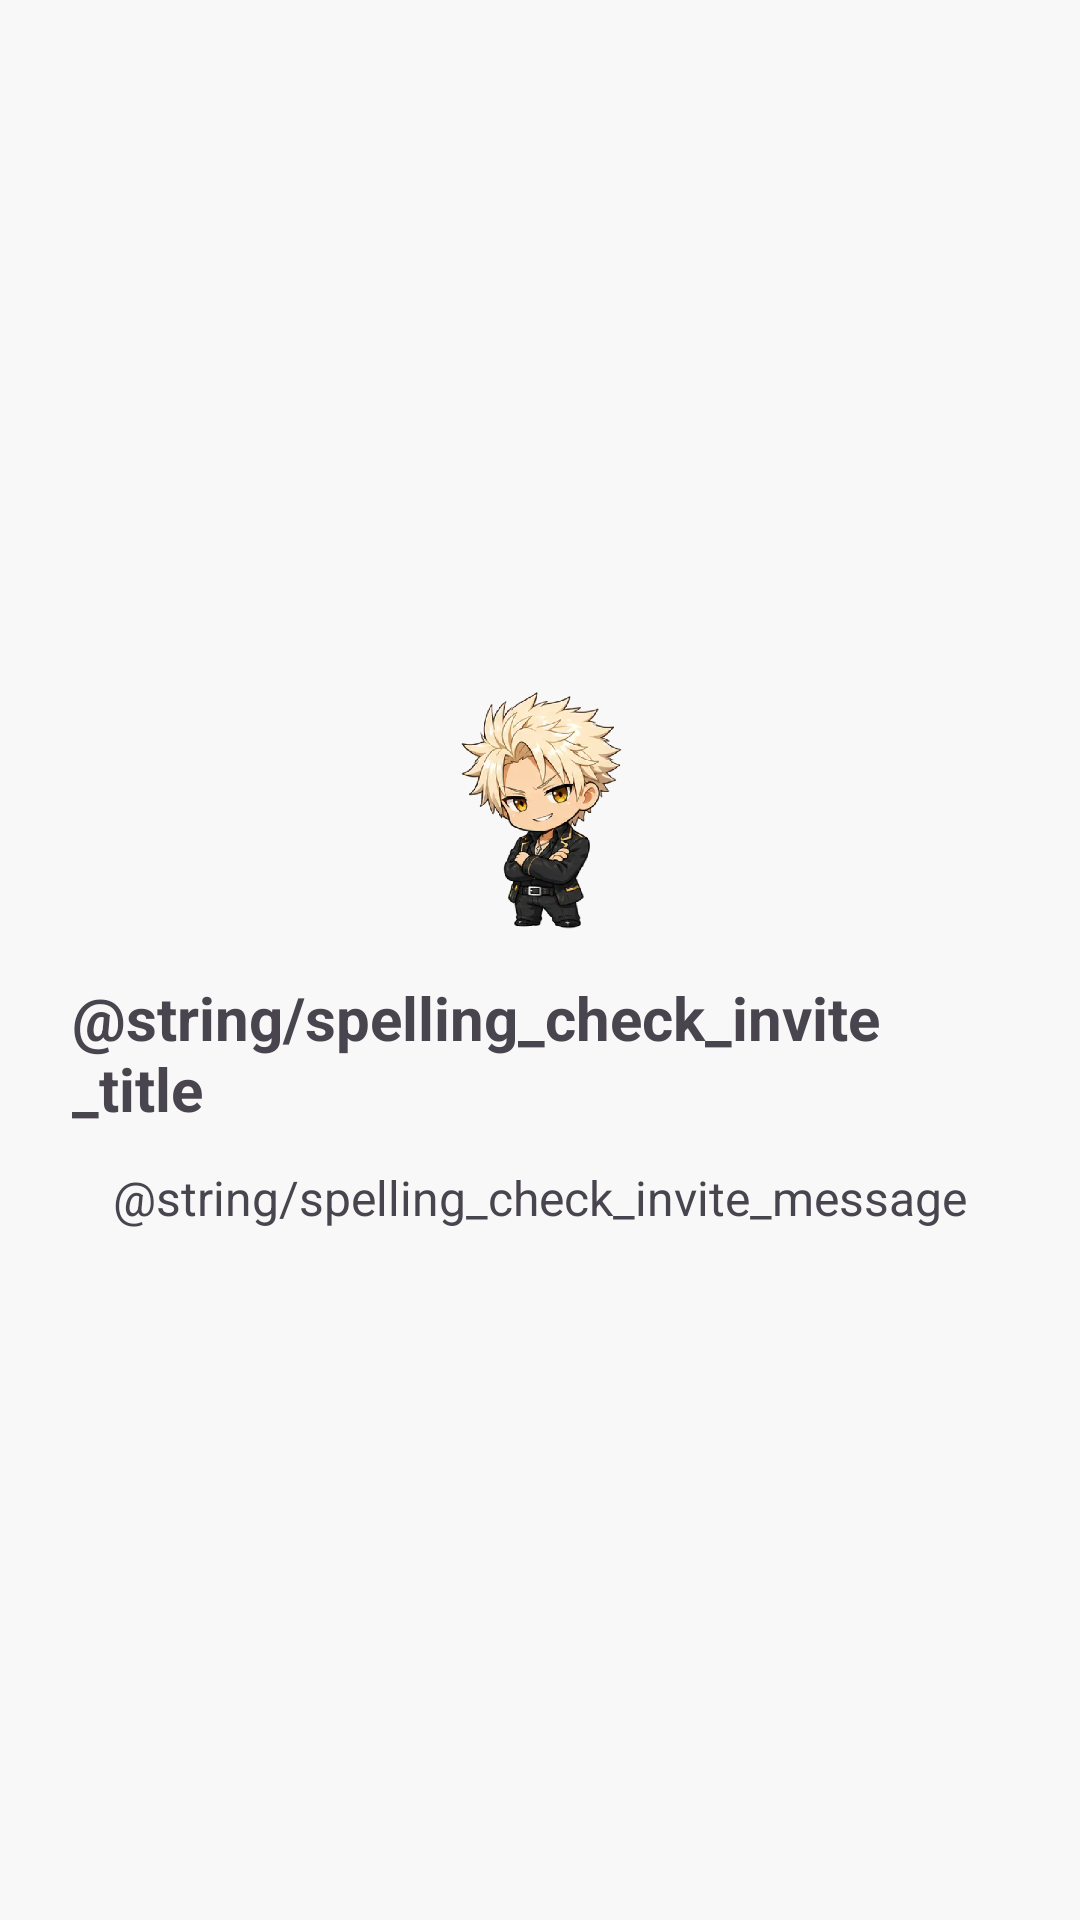

Write the Android layout XML for this screen, with the resource values it uses.
<!-- AndroidManifest.xml: application theme Theme.StudyLockApp -->
<!-- res/layout/dialog_spelling_invite.xml -->
<?xml version="1.0" encoding="utf-8"?>
<LinearLayout xmlns:android="http://schemas.android.com/apk/res/android"
    android:layout_width="match_parent"
    android:layout_height="wrap_content"
    android:gravity="center"
    android:orientation="vertical"
    android:padding="24dp">

    <ImageView
        android:id="@+id/image_character"
        android:layout_width="80dp"
        android:layout_height="80dp"
        android:contentDescription="@null"
        android:src="@drawable/mini_leo_joy" />

    <TextView
        android:id="@+id/text_title"
        android:layout_width="wrap_content"
        android:layout_height="wrap_content"
        android:layout_marginTop="16dp"
        android:text="@string/spelling_check_invite_title"
        android:textColor="@color/text_main"
        android:textSize="20sp"
        android:textStyle="bold" />

    <TextView
        android:id="@+id/text_message"
        android:layout_width="wrap_content"
        android:layout_height="wrap_content"
        android:layout_marginTop="12dp"
        android:gravity="center"
        android:text="@string/spelling_check_invite_message"
        android:textColor="@color/text_sub"
        android:textSize="16sp" />

</LinearLayout>
<!-- resources referenced by this layout -->
<resources>
  <!-- drawable mini_leo_joy: webp bitmap (drawable, 21372 bytes) -->
  <style name="Theme.StudyLockApp" parent="Theme.Material3.DayNight.NoActionBar">
          <item name="colorPrimary">@color/md_primary</item>
          <item name="colorOnPrimary">@color/md_onPrimary</item>
  
          <item name="colorSecondary">@color/md_secondary</item>
          <item name="colorOnSecondary">@color/md_onSecondary</item>
  
          <item name="colorSurface">@color/md_surface</item>
          <item name="colorOnSurface">@color/md_onSurface</item>
  
          <item name="android:statusBarColor">@android:color/transparent</item>
          <item name="android:windowLightStatusBar">true</item>
          <item name="android:windowBackground">@color/md_surface</item>
      </style>
  <color name="md_primary">#E27447</color>
  <color name="md_onPrimary">#FFFFFF</color>
  <color name="md_secondary">#443D3A</color>
  <color name="md_onSecondary">#FFFFFF</color>
  <color name="md_surface">#F8F8F8</color>
  <color name="md_onSurface">#443D3A</color>
</resources>
